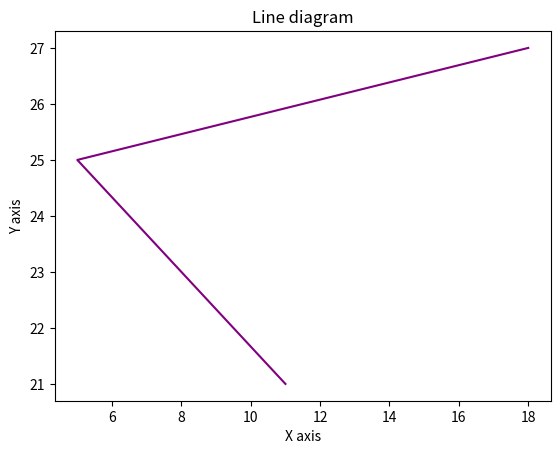

Here is the Python script that generated this plot:
from matplotlib import colors
import matplotlib.pyplot as plt
import numpy as np
x=np.array([11,5,18])
y=np.array([21,25,27])

plt.plot(x,y,color='purple')
plt.xlabel('X axis')
plt.ylabel('Y axis')
plt.title('Line diagram')
plt.show()

